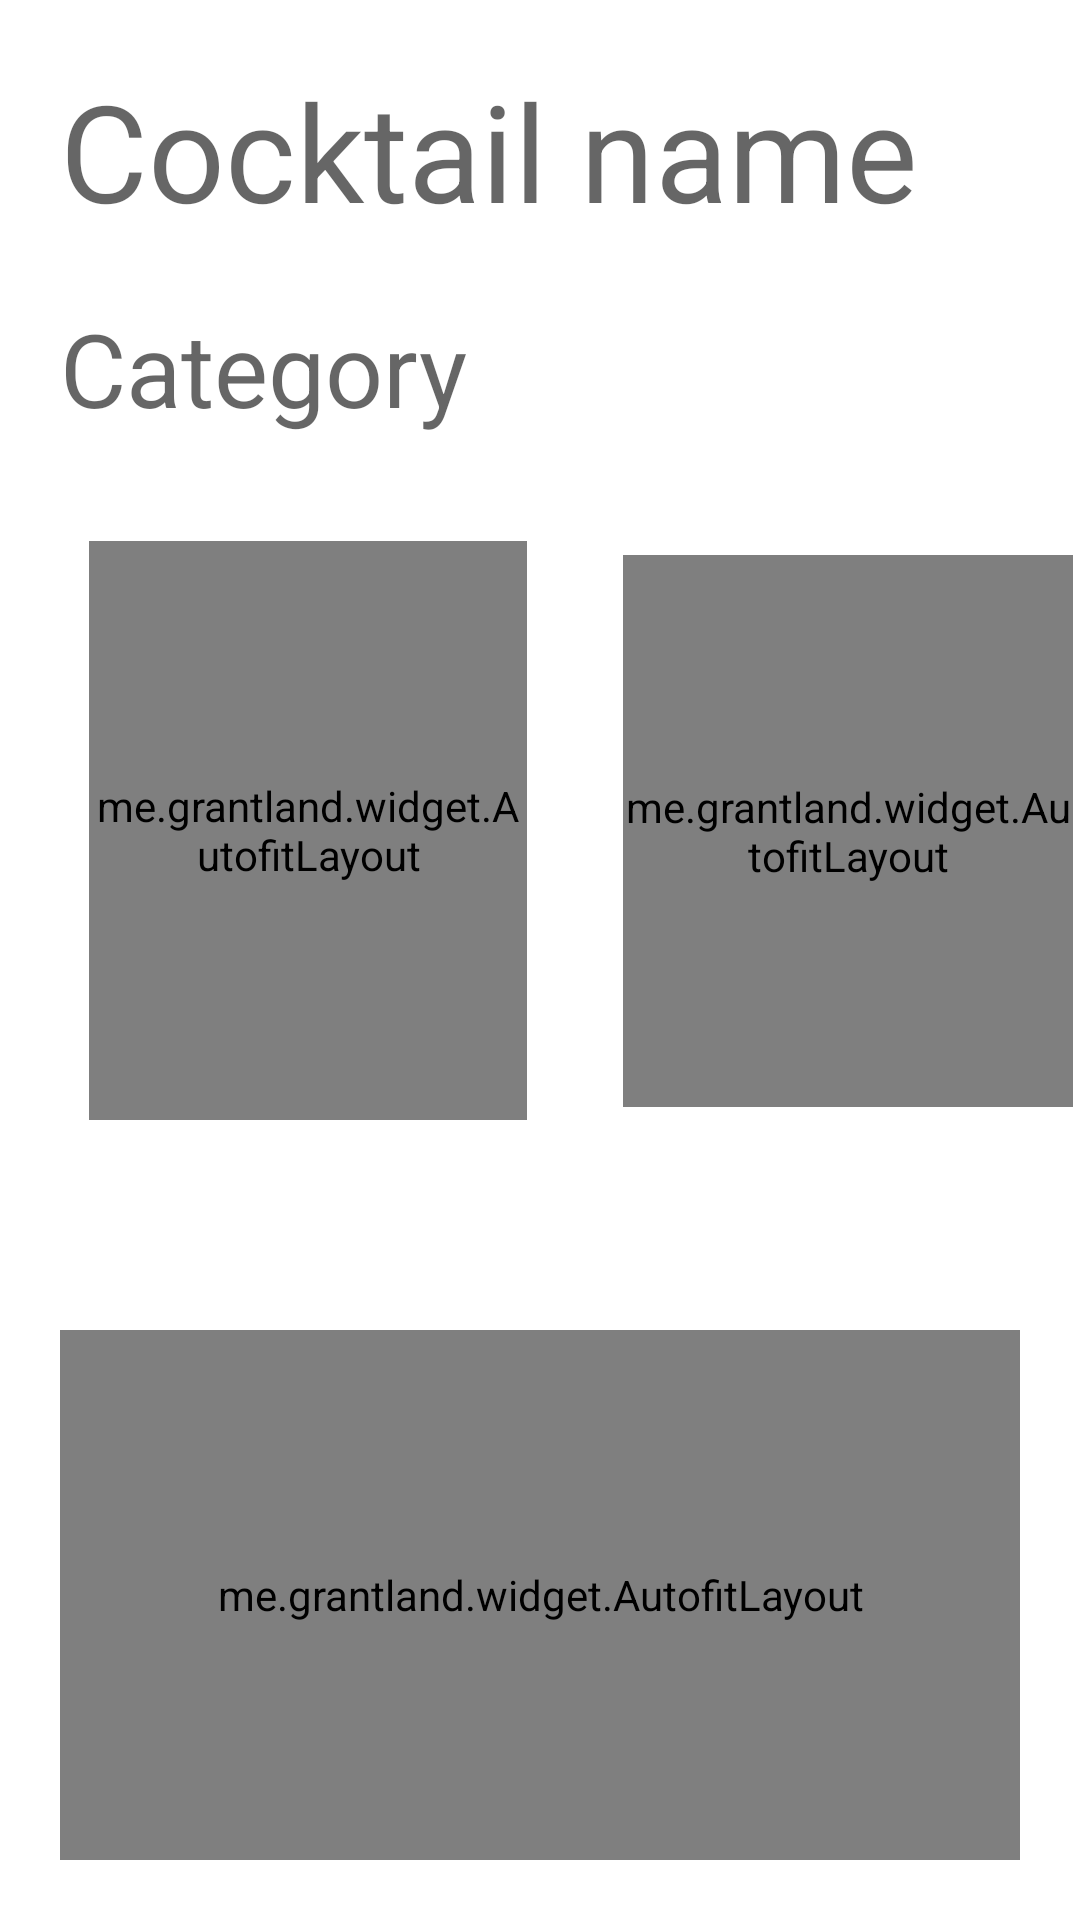

Reconstruct the res/layout file that produces this screen, plus the resources it refers to.
<!-- AndroidManifest.xml: application theme Theme.CoctailParty -->
<!-- res/layout/activity_display_screen.xml -->
<?xml version="1.0" encoding="utf-8"?>
<androidx.constraintlayout.widget.ConstraintLayout xmlns:android="http://schemas.android.com/apk/res/android"
    xmlns:app="http://schemas.android.com/apk/res-auto"
    xmlns:tools="http://schemas.android.com/tools"
    android:layout_width="match_parent"
    android:layout_height="match_parent"
    tools:context=".displayScreen">

    <TextView
        android:id="@+id/coctailNameTextview"
        android:layout_width="0dp"
        android:layout_height="wrap_content"
        android:layout_marginStart="20dp"
        android:layout_marginTop="20dp"
        android:layout_marginEnd="20dp"
        android:text="Cocktail name"
        android:textAppearance="@style/TextAppearance.AppCompat.Display2"
        app:layout_constraintEnd_toEndOf="parent"
        app:layout_constraintHorizontal_bias="0.0"
        app:layout_constraintStart_toStartOf="parent"
        app:layout_constraintTop_toTopOf="parent" />

    <TextView
        android:id="@+id/cocktailCategoryTextview"
        android:layout_width="0dp"
        android:layout_height="wrap_content"
        android:layout_marginStart="20dp"
        android:layout_marginTop="20dp"
        android:layout_marginEnd="20dp"
        android:text="Category"
        android:textAppearance="@style/TextAppearance.AppCompat.Display1"
        app:layout_constraintEnd_toEndOf="parent"
        app:layout_constraintStart_toStartOf="parent"
        app:layout_constraintTop_toBottomOf="@+id/coctailNameTextview" />

    <me.grantland.widget.AutofitLayout
        android:id="@+id/measurmentsContainer"
        android:layout_width="150dp"
        android:layout_height="184dp"
        android:layout_marginStart="20dp"
        android:layout_marginTop="35dp"
        android:layout_marginEnd="20dp"
        app:layout_constraintBottom_toBottomOf="@+id/ingredientsContainer"
        app:layout_constraintEnd_toEndOf="parent"
        app:layout_constraintStart_toStartOf="@+id/guideline3"
        app:layout_constraintTop_toBottomOf="@+id/cocktailCategoryTextview">

        <TextView
            android:id="@+id/measurmentsTextView"
            android:layout_width="wrap_content"
            android:layout_height="wrap_content"
            android:text="TextView" />

    </me.grantland.widget.AutofitLayout>

    <me.grantland.widget.AutofitLayout
        android:id="@+id/instructionsContainer"
        android:layout_width="0dp"
        android:layout_height="0dp"
        android:layout_marginStart="20dp"
        android:layout_marginTop="35dp"
        android:layout_marginEnd="20dp"
        android:layout_marginBottom="20dp"
        app:layout_constraintBottom_toBottomOf="parent"
        app:layout_constraintEnd_toEndOf="parent"
        app:layout_constraintStart_toStartOf="parent"
        app:layout_constraintTop_toBottomOf="@+id/ingredientsContainer">

        <TextView
            android:id="@+id/instructionsTextView"
            android:layout_width="wrap_content"
            android:layout_height="wrap_content"
            android:text="TextView" />

    </me.grantland.widget.AutofitLayout>

    <me.grantland.widget.AutofitLayout
        android:id="@+id/ingredientsContainer"
        android:layout_width="146dp"
        android:layout_height="193dp"
        android:layout_marginStart="20dp"
        android:layout_marginTop="35dp"
        android:layout_marginEnd="20dp"
        android:layout_marginBottom="35dp"
        app:layout_constraintBottom_toTopOf="@+id/instructionsContainer"
        app:layout_constraintEnd_toStartOf="@+id/guideline3"
        app:layout_constraintStart_toStartOf="parent"
        app:layout_constraintTop_toBottomOf="@+id/cocktailCategoryTextview">

        <TextView
            android:id="@+id/ingredientsTextView"
            android:layout_width="wrap_content"
            android:layout_height="wrap_content"
            android:text="TextView" />

    </me.grantland.widget.AutofitLayout>

    <androidx.constraintlayout.widget.Guideline
        android:id="@+id/guideline3"
        android:layout_width="wrap_content"
        android:layout_height="wrap_content"
        android:orientation="vertical"
        app:layout_constraintGuide_begin="205dp" />

</androidx.constraintlayout.widget.ConstraintLayout>
<!-- resources referenced by this layout -->
<resources>
  <style name="Theme.CoctailParty" parent="Theme.MaterialComponents.DayNight.DarkActionBar">
          
          <item name="colorPrimary">@color/purple_500</item>
          <item name="colorPrimaryVariant">@color/purple_700</item>
          <item name="colorOnPrimary">@color/white</item>
          
          <item name="colorSecondary">@color/teal_200</item>
          <item name="colorSecondaryVariant">@color/teal_700</item>
          <item name="colorOnSecondary">@color/black</item>
          
          <item name="android:statusBarColor" tools:targetApi="l">?attr/colorPrimaryVariant</item>
          
      </style>
  <!-- not gathered from this repository: default colours our renderer supplied (Android Studio template values) -->
  <color name="purple_500">#FF6200EE</color>
  <color name="purple_700">#FF3700B3</color>
  <color name="teal_200">#FF03DAC5</color>
  <color name="teal_700">#FF018786</color>
  <color name="black">#FF000000</color>
  <color name="white">#FFFFFFFF</color>
</resources>
